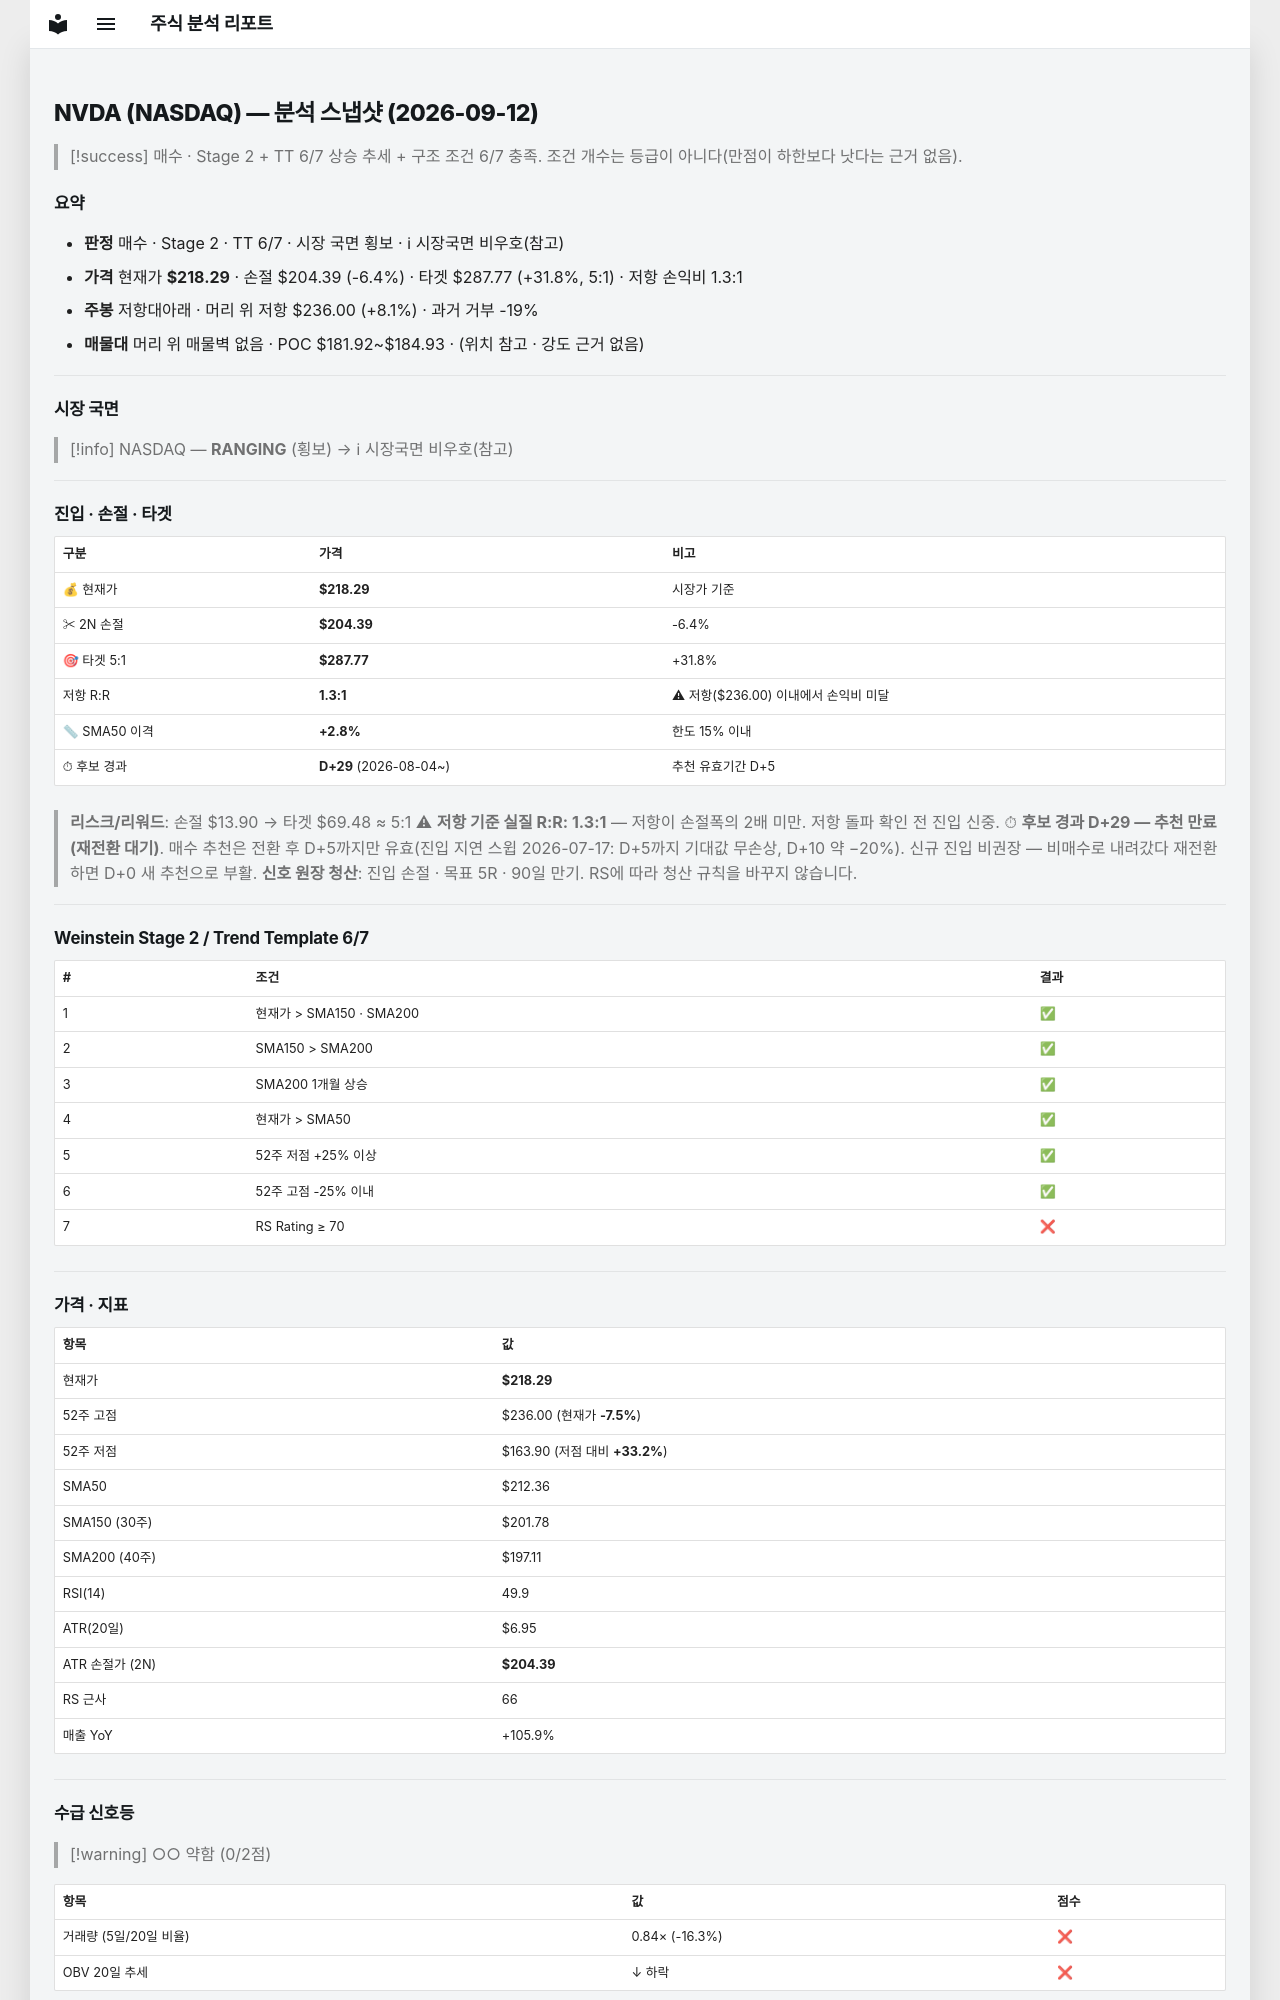

repository: soloandco/stock-reports · page: snapshots/NVDA-2026-09-12/index.html · generator: mkdocs

---
type: analysis-snapshot
title: NVDA 분석 스냅샷
ticker: NVDA
market: NASDAQ
created: 2026-09-12
updated: 2026-09-12
bar-date: 2026-09-11
verdict: 매수관찰
real-rr: 1.27
sma50-gap-pct: 2.8
candidate-days: 29
candidate-since: 2026-08-04
weekly-position: 저항대아래
weekly-overhead-price: 236.00
weekly-overhead-pct: 8.1
stage: 2
trend-template-score: 6
tt-max: 7
price: 218.2899932861328
stop-price: 204.39470918146188
market-regime: RANGING
supply-demand-score: 0/2
supply-demand-label: 약함
status: tracking
tags:
  - stock-agent
  - watchlist
  - NVDA
  - analysis
related:
  - "[[analysis-template]]"
---

# NVDA (NASDAQ) — 분석 스냅샷 (2026-09-12)

> [!success] 매수 · Stage 2 + TT 6/7
> 상승 추세 + 구조 조건 6/7 충족. 조건 개수는 등급이 아니다(만점이 하한보다 낫다는 근거 없음).

## 요약

- **판정** 매수 · Stage 2 · TT 6/7 · 시장 국면 횡보 · ℹ 시장국면 비우호(참고)
- **가격** 현재가 **$218.29** · 손절 $204.39 (-6.4%) · 타겟 $287.77 (+31.8%, 5:1) · 저항 손익비 1.3:1
- **주봉** 저항대아래 · 머리 위 저항 $236.00 (+8.1%) · 과거 거부 -19%
- **매물대** 머리 위 매물벽 없음 · POC $181.92~$184.93 · (위치 참고 · 강도 근거 없음)

---

## 시장 국면

> [!info] NASDAQ — **RANGING** (횡보) → ℹ 시장국면 비우호(참고)

---

## 진입 · 손절 · 타겟

| 구분 | 가격 | 비고 |
|------|------|------|
| 💰 현재가 | **$218.29** | 시장가 기준 |
| ✂ 2N 손절 | **$204.39** | -6.4% |
| 🎯 타겟 5:1 | **$287.77** | +31.8% |
| 저항 R:R | **1.3:1** | ⚠ 저항($236.00) 이내에서 손익비 미달 |
| 📏 SMA50 이격 | **+2.8%** | 한도 15% 이내 |
| ⏱ 후보 경과 | **D+29** (2026-08-04~) | 추천 유효기간 D+5 |

> **리스크/리워드**: 손절 $13.90 → 타겟 $69.48 ≈ 5:1
> ⚠ **저항 기준 실질 R:R: 1.3:1** — 저항이 손절폭의 2배 미만. 저항 돌파 확인 전 진입 신중.
> ⏱ **후보 경과 D+29 — 추천 만료(재전환 대기)**. 매수 추천은 전환 후 D+5까지만 유효(진입 지연 스윕 2026-07-17: D+5까지 기대값 무손상, D+10 약 −20%). 신규 진입 비권장 — 비매수로 내려갔다 재전환하면 D+0 새 추천으로 부활.
> **신호 원장 청산**: 진입 손절 · 목표 5R · 90일 만기. RS에 따라 청산 규칙을 바꾸지 않습니다.

---

## Weinstein Stage 2 / Trend Template 6/7

| # | 조건 | 결과 |
|---|------|------|
| 1 | 현재가 > SMA150 · SMA200 | ✅ |
| 2 | SMA150 > SMA200 | ✅ |
| 3 | SMA200 1개월 상승 | ✅ |
| 4 | 현재가 > SMA50 | ✅ |
| 5 | 52주 저점 +25% 이상 | ✅ |
| 6 | 52주 고점 -25% 이내 | ✅ |
| 7 | RS Rating ≥ 70 | ❌ |

---

## 가격 · 지표

| 항목 | 값 |
|------|---|
| 현재가 | **$218.29** |
| 52주 고점 | $236.00 (현재가 **-7.5%**) |
| 52주 저점 | $163.90 (저점 대비 **+33.2%**) |
| SMA50 | $212.36 |
| SMA150 (30주) | $201.78 |
| SMA200 (40주) | $197.11 |
| RSI(14) | 49.9 |
| ATR(20일) | $6.95 |
| ATR 손절가 (2N) | **$204.39** |
| RS 근사 | 66 |
| 매출 YoY | +105.9% |

---
## 수급 신호등

> [!warning] ○○ 약함 (0/2점)

| 항목 | 값 | 점수 |
|------|------|------|
| 거래량 (5일/20일 비율) | 0.84× (-16.3%) | ❌ |
| OBV 20일 추세 | ↓ 하락 | ❌ |

> **판독법**: 거래량이 20일 평균보다 20% 이상 많고 OBV(온밸런스볼륨)가 상승 중이면 매집 수급이 강한 것으로 판단합니다.

---
